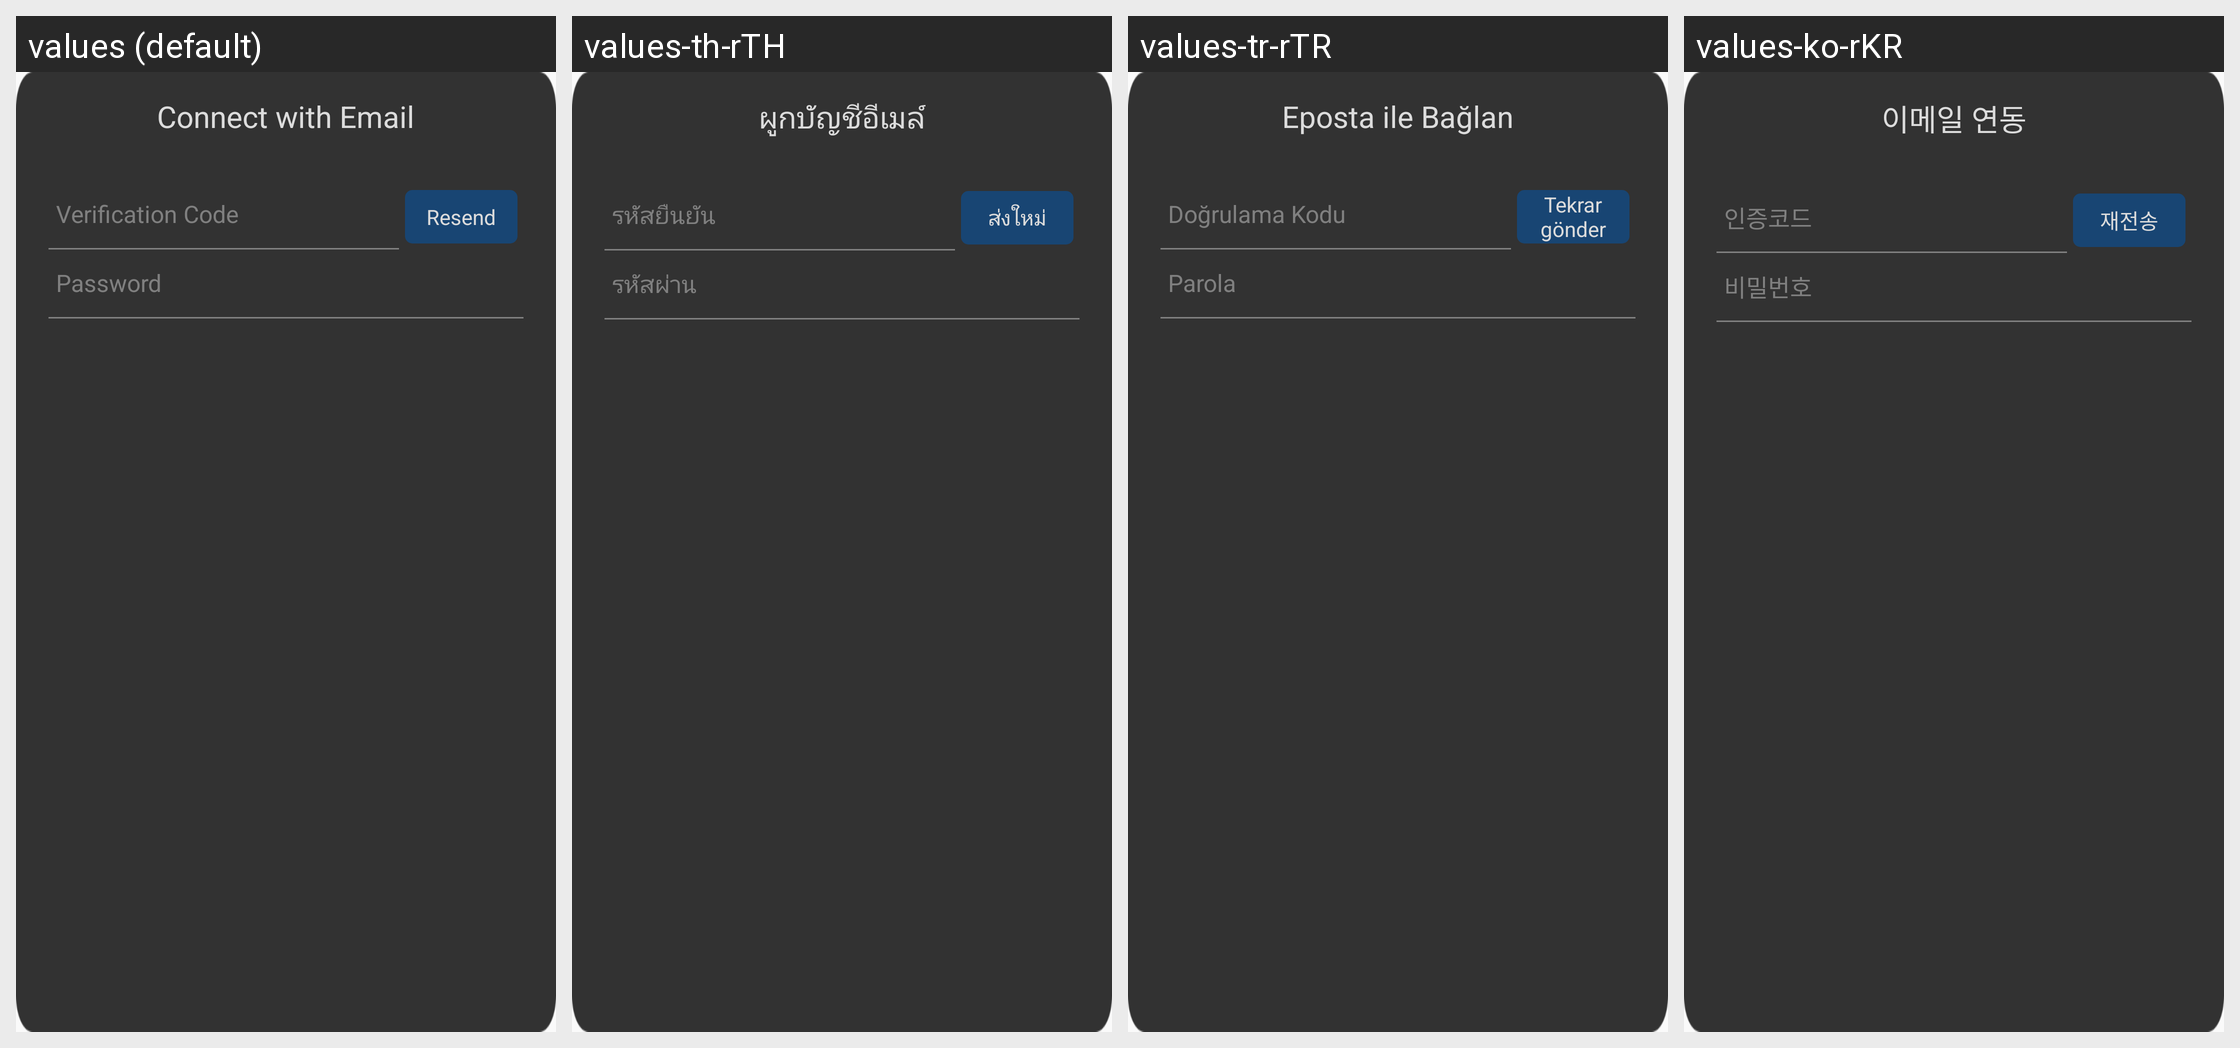

Strings drawn on this Android screen and how each of the app's shown locales translates them:
Android screen res/layout/hw_fragment_bindemail_bind.xml rendered under 4 locales, left to right: values (default), values-th-rTH, values-tr-rTR, values-ko-rKR. Device: Nexus 5 (rendered at 1080×1920; each locale shown at half size, 540×960, under a caption strip naming it); theme MyFullScreen.
Other locales in the repository, not shown: values-af, values-ar, values-cs, values-de-rDE, values-en-rSG, values-en-rUS, values-es, values-fi, values-fr, values-fr-rCA, values-fr-rFR, values-gu, values-hi, values-hr, values-in, values-it, values-iw, values-ja, values-ko, values-mr, values-nl, values-pa, values-pt, values-pt-rPT, values-ro, values-ru, values-ru-rRU, values-th, values-tr, values-vi, values-zh-rCN, values-zh-rHK, values-zh-rTW.
Strings drawn on this screen, with the default value and each locale's value (text and hints the layout hard-codes, and strings that could not be matched under every locale, appear in the picture but are not listed):

hw_bindEmail_title
  values: Connect with Email
  values-th-rTH: ผูกบัญชีอีเมล์
  values-tr-rTR: Eposta ile Bağlan
  values-ko-rKR: 이메일 연동

hw_inputBox_validationCode_hint
  values: Verification Code
  values-th-rTH: รหัสยืนยัน
  values-tr-rTR: Doğrulama Kodu
  values-ko-rKR: 인증코드

hw_inputBox_resendCode
  values: Resend
  values-th-rTH: ส่งใหม่
  values-tr-rTR: Tekrar gönder
  values-ko-rKR: 재전송

hw_inputBox_password_hint
  values: Password
  values-th-rTH: รหัสผ่าน
  values-tr-rTR: Parola
  values-ko-rKR: 비밀번호
